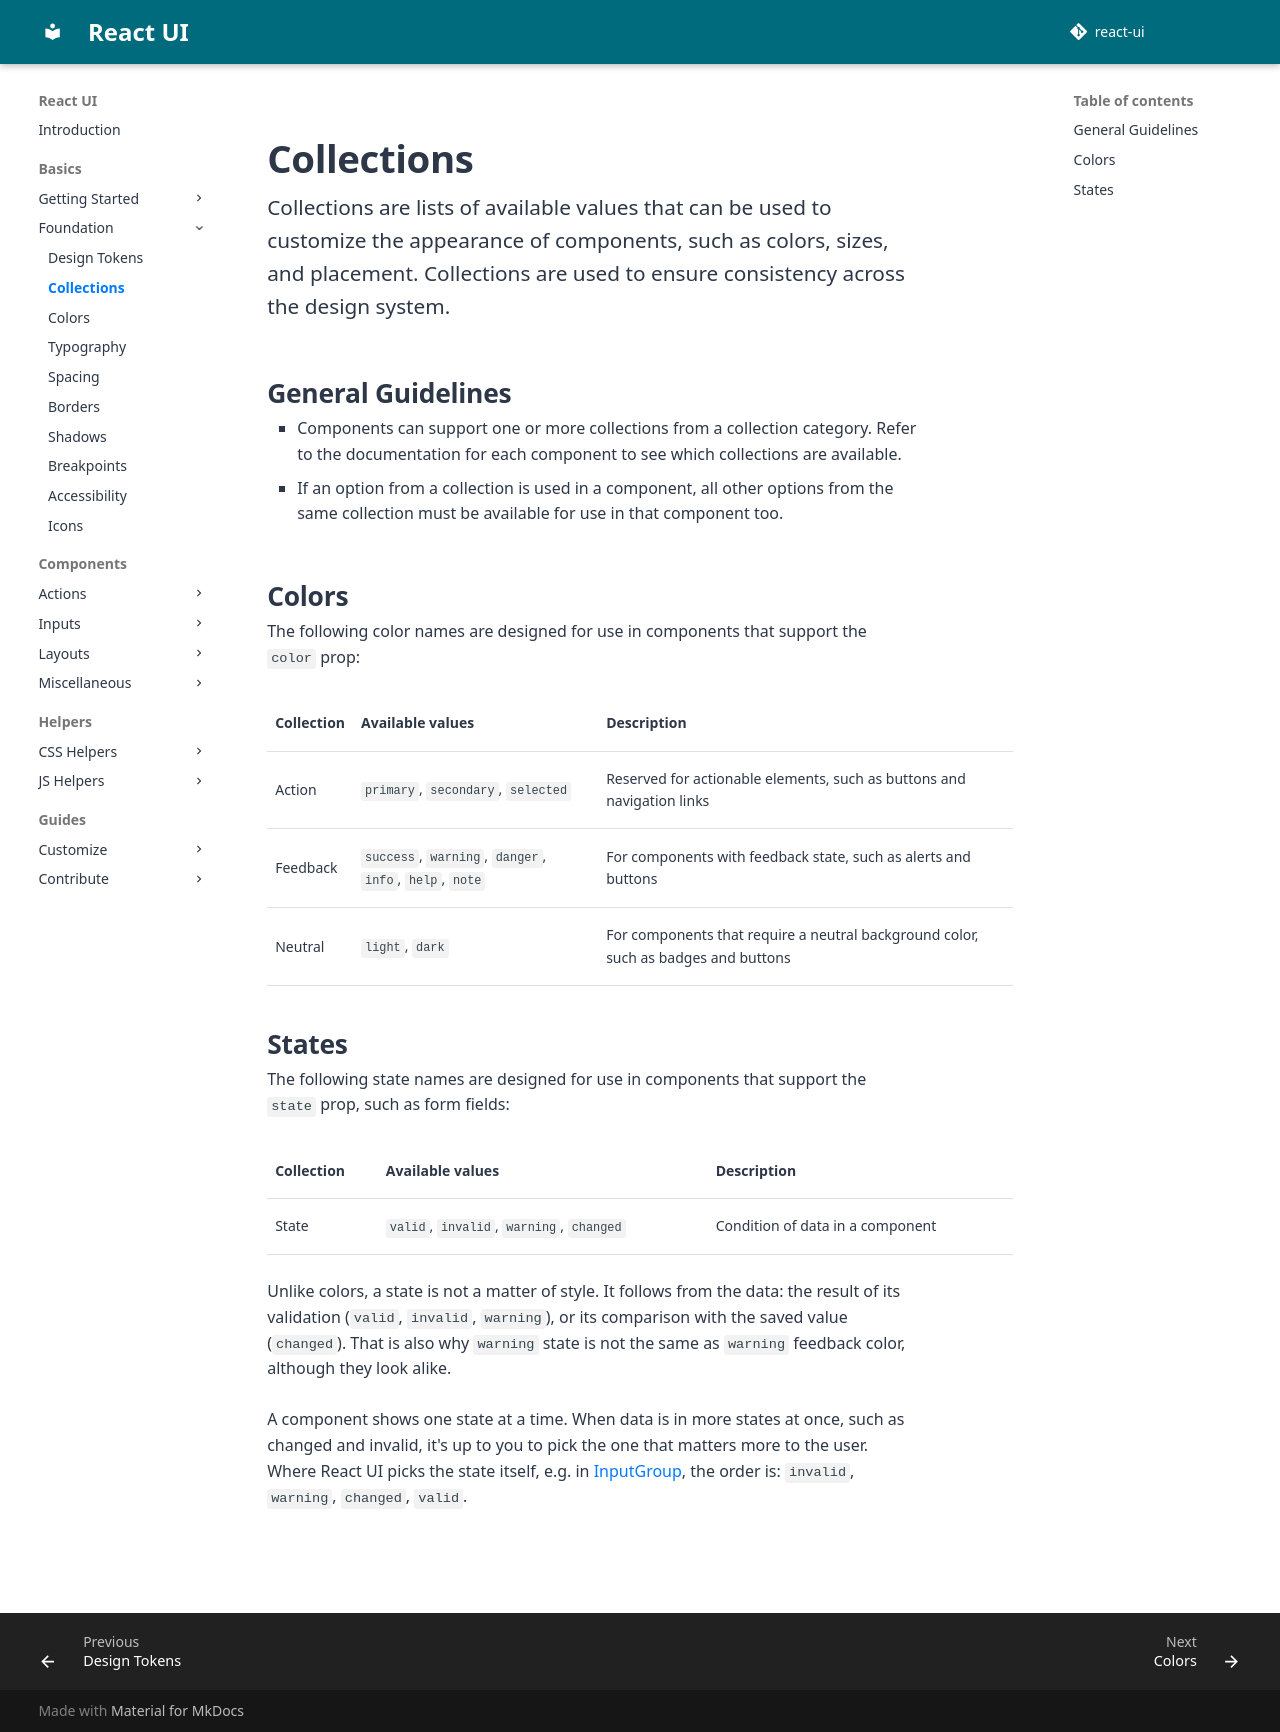

repository: react-ui-org/react-ui · page: pr-preview/pr-799/docs/foundation/collections/index.html · generator: mkdocs

# Collections

Collections are lists of available values that can be used to customize the
appearance of components, such as colors, sizes, and placement. Collections are
used to ensure consistency across the design system.

## General Guidelines

- Components can support one or more collections from a collection category.
  Refer to the documentation for each component to see which collections are
  available.
- If an option from a collection is used in a component, all other options from
  the same collection must be available for use in that component too.

## Colors

The following color names are designed for use in components that support the
`color` prop:

| Collection | Available values                                       | Description                                                                        |
|------------|--------------------------------------------------------|------------------------------------------------------------------------------------|
| Action     | `primary`, `secondary`, `selected`                     | Reserved for actionable elements, such as buttons and navigation links             |
| Feedback   | `success`, `warning`, `danger`, `info`, `help`, `note` | For components with feedback state, such as alerts and buttons                     |
| Neutral    | `light`, `dark`                                        | For components that require a neutral background color, such as badges and buttons |

## States

The following state names are designed for use in components that support the
`state` prop, such as form fields:

| Collection | Available values                         | Description                      |
|------------|------------------------------------------|----------------------------------|
| State      | `valid`, `invalid`, `warning`, `changed` | Condition of data in a component |

Unlike colors, a state is not a matter of style. It follows from the data: the
result of its validation (`valid`, `invalid`, `warning`), or its comparison with
the saved value (`changed`). That is also why `warning` state is not the same as
`warning` feedback color, although they look alike.

A component shows one state at a time. When data is in more states at once, such
as changed and invalid, it's up to you to pick the one that matters more to the
user. Where React UI picks the state itself, e.g. in
[InputGroup](../../components/InputGroup/README.md), the order is: `invalid`, `warning`,
`changed`, `valid`.
